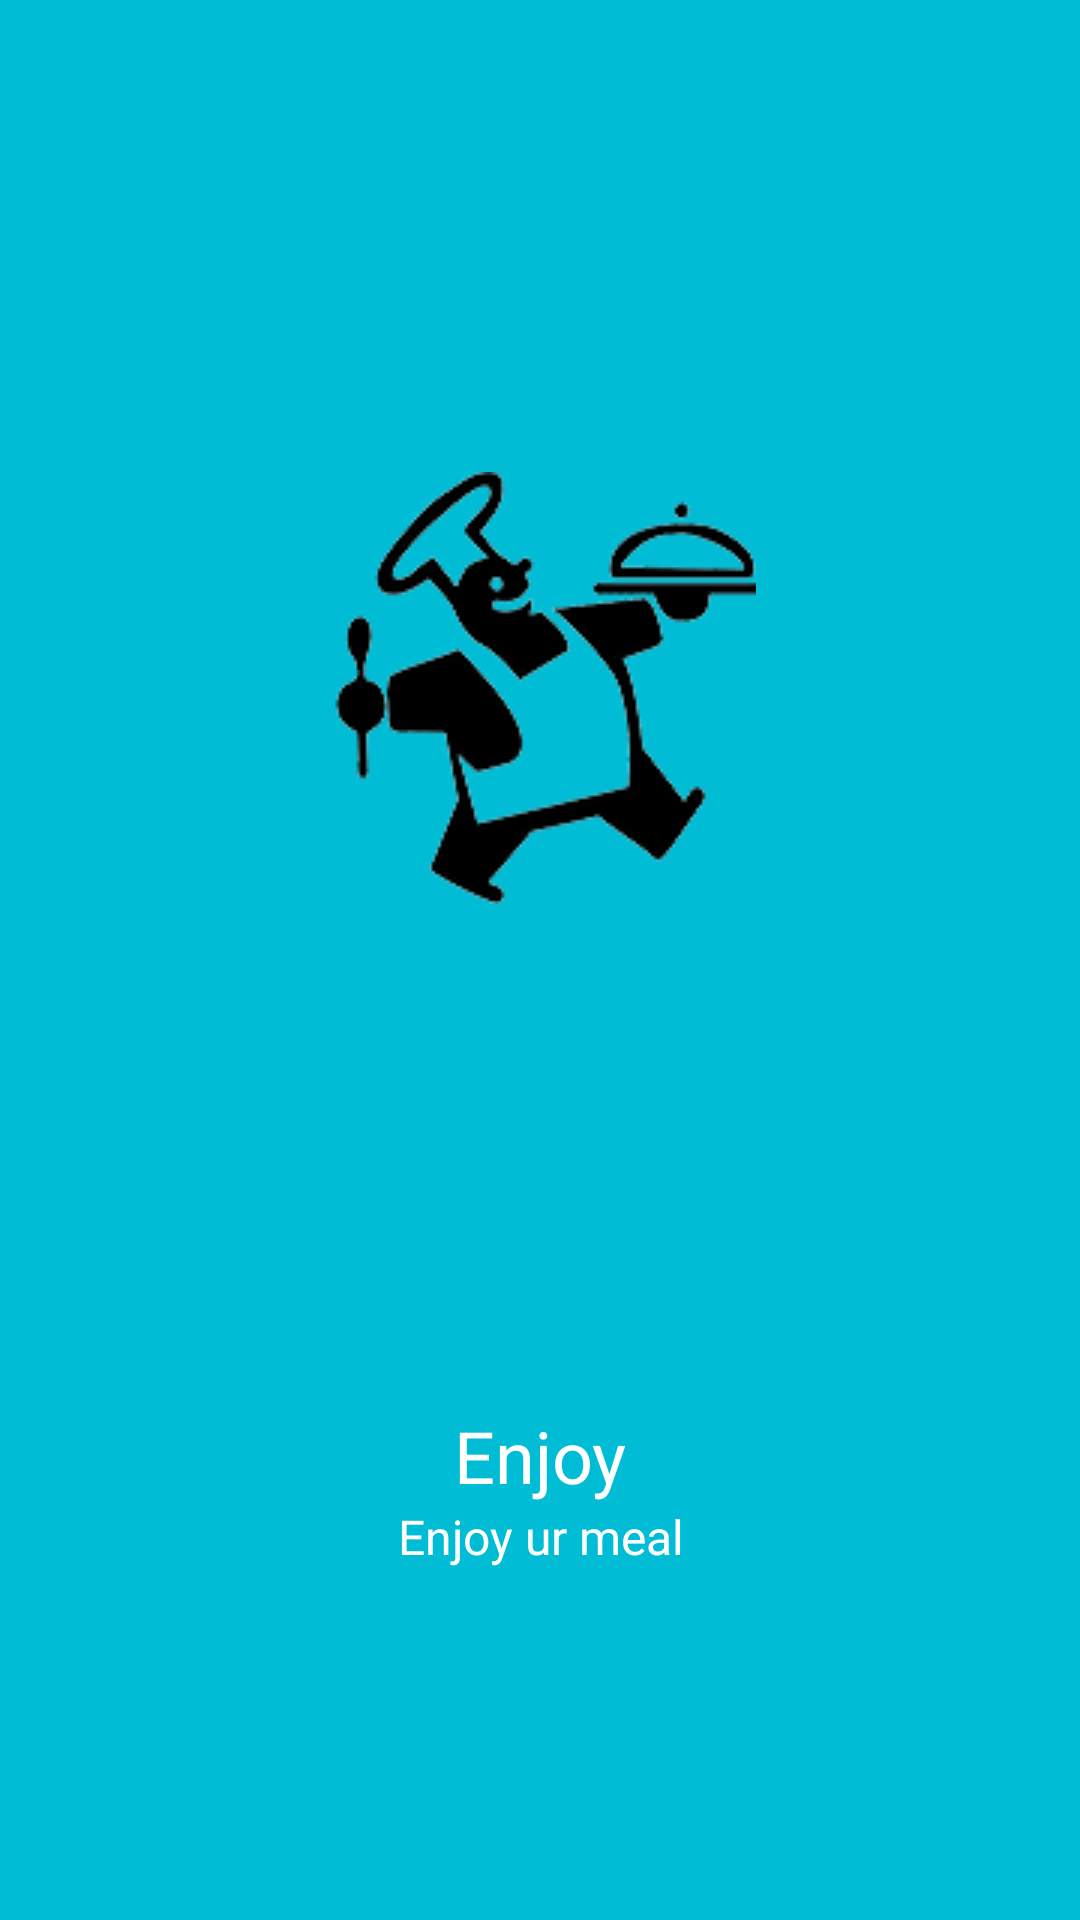

The Android layout XML behind this screen, and the referenced resources:
<!-- AndroidManifest.xml: application theme AppTheme -->
<!-- res/layout/fragment_screen3.xml -->
<?xml version="1.0" encoding="utf-8"?>
<LinearLayout xmlns:android="http://schemas.android.com/apk/res/android"
    android:id="@+id/welcome_fragment"
    android:layout_width="match_parent"
    android:layout_height="match_parent"
    android:clipChildren="false"
    android:background="#00bcd4"
    android:orientation="vertical"
    android:layout_weight="6"
    android:paddingTop="48dp">

    <FrameLayout
        android:id="@+id/image_container"
        android:layout_width="match_parent"
        android:layout_height="0dp"
        android:layout_weight="4"
        android:clipChildren="false">

        <ImageView
            android:id="@+id/img"
            android:layout_width="wrap_content"
            android:layout_height="wrap_content"
            android:scaleType="centerInside"
            android:src="@drawable/enjoy_icon"
            android:paddingLeft="16dp"
            android:paddingRight="16dp"
            android:gravity="center"
            android:layout_gravity="center"/>

    </FrameLayout>

    <TextView
        android:id="@+id/screen_heading"
        android:text="@string/screen3_title"
        android:layout_width="match_parent"
        android:layout_height="0dp"
        android:layout_weight="1"
        android:textSize="24sp"
        android:textColor="#ffffff"
        android:paddingLeft="24dp"
        android:paddingRight="24dp"
        android:gravity="bottom|center_horizontal" />

    <TextView
        android:id="@+id/screen_desc"
        android:text="@string/screen3_desc"
        android:layout_width="match_parent"
        android:layout_height="0dp"
        android:layout_weight="1"
        android:textSize="16sp"
        android:textColor="#ffffff"
        android:paddingLeft="24dp"
        android:paddingRight="24dp"
        android:gravity="top|center_horizontal"
        android:minHeight="@dimen/welcome_content_min_height"/>

    <View
        android:layout_width="match_parent"
        android:layout_height="48dp"
        android:background="@android:color/transparent"/>

</LinearLayout>
<!-- resources referenced by this layout -->
<resources>
  <!-- drawable enjoy_icon: png bitmap (drawable, 13106 bytes) -->
  <string name="screen3_desc">Enjoy ur meal</string>
  <string name="screen3_title">Enjoy</string>
  <style name="AppTheme" parent="BaseTheme" />
  <style name="BaseTheme" parent="Theme.AppCompat.Light.NoActionBar">
          <item name="colorPrimary">@color/primary</item> 
          <item name="colorPrimaryDark">@color/primary_dark</item> 
          <item name="colorControlHighlight">@color/accent_translucent</item> 
          <item name="colorAccent">@color/accent</item>
      </style>
  <color name="primary">#2196F3</color>
  <color name="primary_dark">#1976D2</color>
  <color name="accent_translucent">#80bebebe</color>
  <color name="accent">#03A9F4</color>
</resources>
